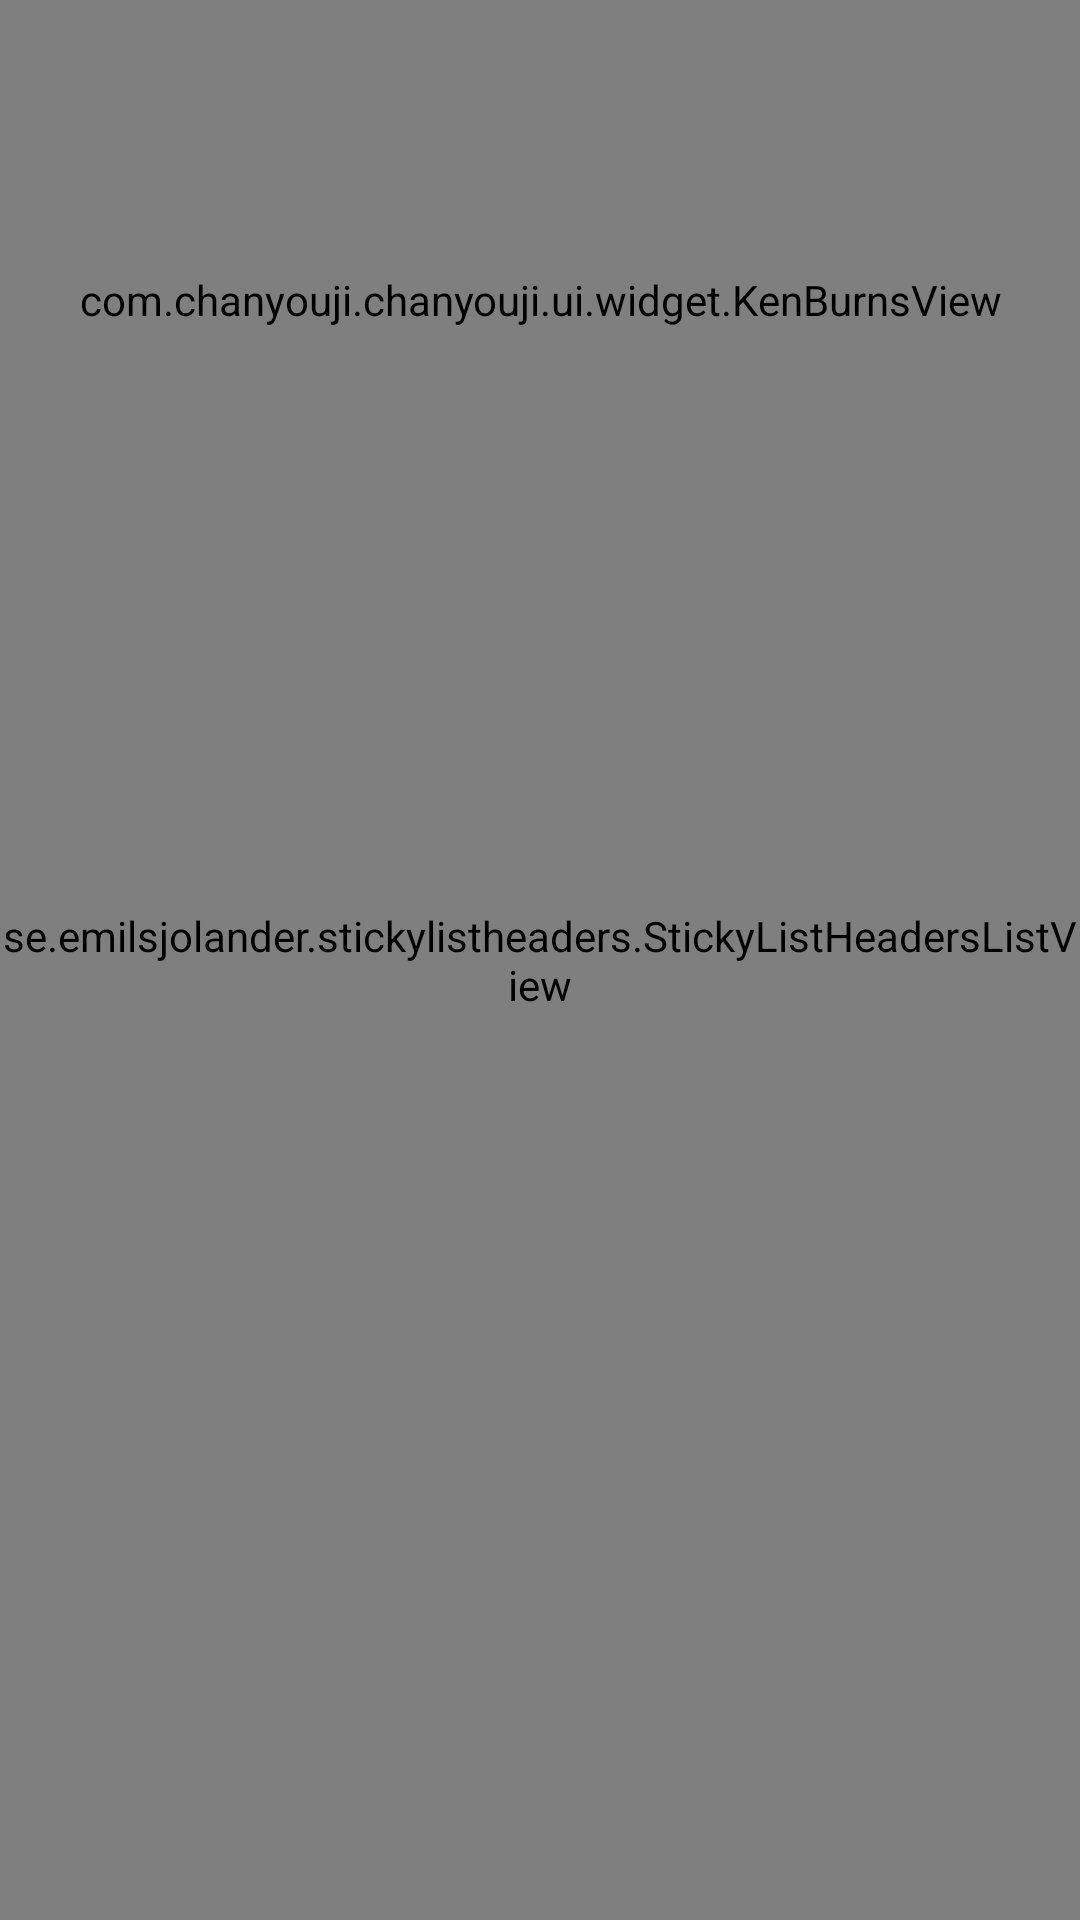

Reconstruct the res/layout file that produces this screen, plus the resources it refers to.
<!-- AndroidManifest.xml: activity theme TransparentTheme -->
<!-- res/layout/activity_detail_travel.xml -->
<?xml version="1.0" encoding="utf-8"?>
<FrameLayout xmlns:android="http://schemas.android.com/apk/res/android"
             xmlns:tools="http://schemas.android.com/tools"
             android:layout_width="match_parent"
             android:layout_height="match_parent"
             tools:context=".DetailTravelActivity">



       <se.emilsjolander.stickylistheaders.StickyListHeadersListView
           android:id="@+id/list"
           android:layout_width="match_parent"
           android:layout_height="match_parent"
           android:cacheColorHint="#00000000"
           android:divider="#00000000"
           android:dividerHeight="0dp"
           android:background="#fff"
           />


    <FrameLayout
        android:layout_width="match_parent"
        android:layout_height="200dp"
        android:id="@+id/header"
        >
        <com.chanyouji.chanyouji.ui.widget.KenBurnsView
            android:id="@+id/header_picture"
            android:layout_width="match_parent"
            android:layout_height="200dp"
            />

        <RelativeLayout
            android:layout_width="match_parent"
            android:layout_height="200dp"
            android:paddingBottom="58dp"
            >
            <ImageView
                android:id="@+id/user_icon"
                android:layout_width="50dp"
                android:layout_height="50dp"
                android:layout_alignParentBottom="true"
                android:layout_marginBottom="10dp"
                android:src="@mipmap/thumbnail_a_default"
                android:layout_marginRight="10dp"
                android:layout_marginLeft="10dp"
                />

            <TextView
                android:id="@+id/head_detail"
                android:layout_width="wrap_content"
                android:layout_height="20dp"
                android:layout_toRightOf="@id/user_icon"
                android:layout_alignParentBottom="true"
                android:gravity="center_vertical"
                android:textColor="#fff"
                android:textSize="13dp"
                android:layout_marginBottom="10dp"
                />

            <TextView
                android:id="@+id/head_name"
                android:layout_width="wrap_content"
                android:layout_height="30dp"
                android:layout_toRightOf="@id/user_icon"
                android:layout_above="@id/head_detail"
                android:gravity="center_vertical"
                android:textColor="#fff"
                android:textSize="15dp"
                />



        </RelativeLayout>

    </FrameLayout>

</FrameLayout>
<!-- resources referenced by this layout -->
<resources>
  <style name="TransparentTheme" parent="@android:style/Theme.Holo">
          <item name="android:windowBackground">@null</item>
          <item name="android:actionBarStyle">@style/ActionBarStyle.Transparent</item>
          <item name="android:windowActionBarOverlay">true</item>
          <item name="android:windowContentOverlay">@null</item>
      </style>
  <style name="ActionBarStyle.Transparent" parent="@android:Widget.ActionBar">
          <item name="android:background">@null</item>
          <item name="android:displayOptions">homeAsUp|showHome|showTitle</item>
          <item name="android:titleTextStyle">@style/ActionBarStyle.Transparent.TitleTextStyle</item>
      </style>
  <style name="ActionBarStyle.Transparent.TitleTextStyle" parent="@android:style/TextAppearance.Holo.Widget.ActionBar.Title">
          <item name="android:textColor">@android:color/white</item>
      </style>
</resources>
